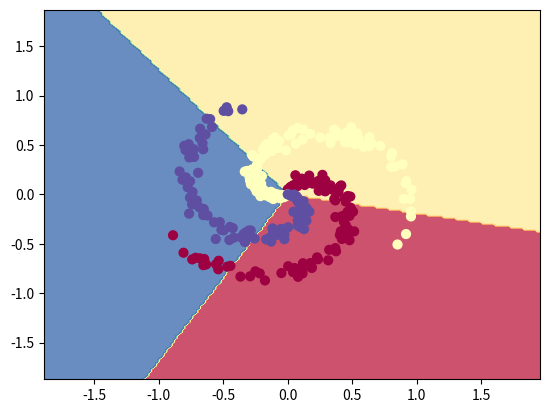

Here is the Python script that generated this plot:
#Train a Linear Classifier
import numpy as np
import matplotlib.pyplot as plt


np.random.seed(0)
N = 100 # number of points per class
D = 2 # dimensionality
K = 3 # number of classes
X = np.zeros((N*K,D))
y = np.zeros(N*K, dtype='uint8')
for j in range(K):
  ix = range(N*j,N*(j+1))
  r = np.linspace(0.0,1,N) # radius
  t = np.linspace(j*4,(j+1)*4,N) + np.random.randn(N)*0.2 # theta
  X[ix] = np.c_[r*np.sin(t), r*np.cos(t)]
  y[ix] = j



W = 0.01 * np.random.randn(D,K)
b = np.zeros((1,K))

# some hyperparameters
step_size = 1e-0
reg = 1e-3 # regularization strength

# gradient descent loop
num_examples = X.shape[0]
for i in range(1):
  #print X.shape
  # evaluate class scores, [N x K]
  scores = np.dot(X, W) + b   #x:300*2 scores:300*3
  #print scores.shape 
  # compute the class probabilities
  exp_scores = np.exp(scores) # 300*3
  probs = exp_scores / np.sum(exp_scores, axis=1, keepdims=True) # [N x K] probs:300*3
  # print (probs.shape) # 300*3

  corect_logprobs = -np.log(probs[range(num_examples),y]) #corect_logprobs:300*1
  print (corect_logprobs.shape)
  data_loss = np.sum(corect_logprobs)/num_examples
  reg_loss = 0.5*reg*np.sum(W*W)
  loss = data_loss + reg_loss
  if i % 100 == 0:
    print ("iteration %d: loss %f" % (i, loss))
  
  # compute the gradient on scores
  dscores = probs
  dscores[range(num_examples),y] -= 1
  dscores /= num_examples

  
  # backpropate the gradient to the parameters (W,b)
  dW = np.dot(X.T, dscores)
  db = np.sum(dscores, axis=0, keepdims=True)
  
  dW += reg*W # regularization gradient
  
  # perform a parameter update
  W += -step_size * dW
  b += -step_size * db
  scores = np.dot(X, W) + b
predicted_class = np.argmax(scores, axis=1)
print ('training accuracy: %.2f' % (np.mean(predicted_class == y)))

h = 0.02
x_min, x_max = X[:, 0].min() - 1, X[:, 0].max() + 1
y_min, y_max = X[:, 1].min() - 1, X[:, 1].max() + 1
xx, yy = np.meshgrid(np.arange(x_min, x_max, h),
                     np.arange(y_min, y_max, h))
Z = np.dot(np.c_[xx.ravel(), yy.ravel()], W) + b
Z = np.argmax(Z, axis=1)
Z = Z.reshape(xx.shape)
fig = plt.figure()
plt.contourf(xx, yy, Z, cmap=plt.cm.Spectral, alpha=0.8)
plt.scatter(X[:, 0], X[:, 1], c=y, s=40, cmap=plt.cm.Spectral)
plt.xlim(xx.min(), xx.max())
plt.ylim(yy.min(), yy.max())
plt.show()

